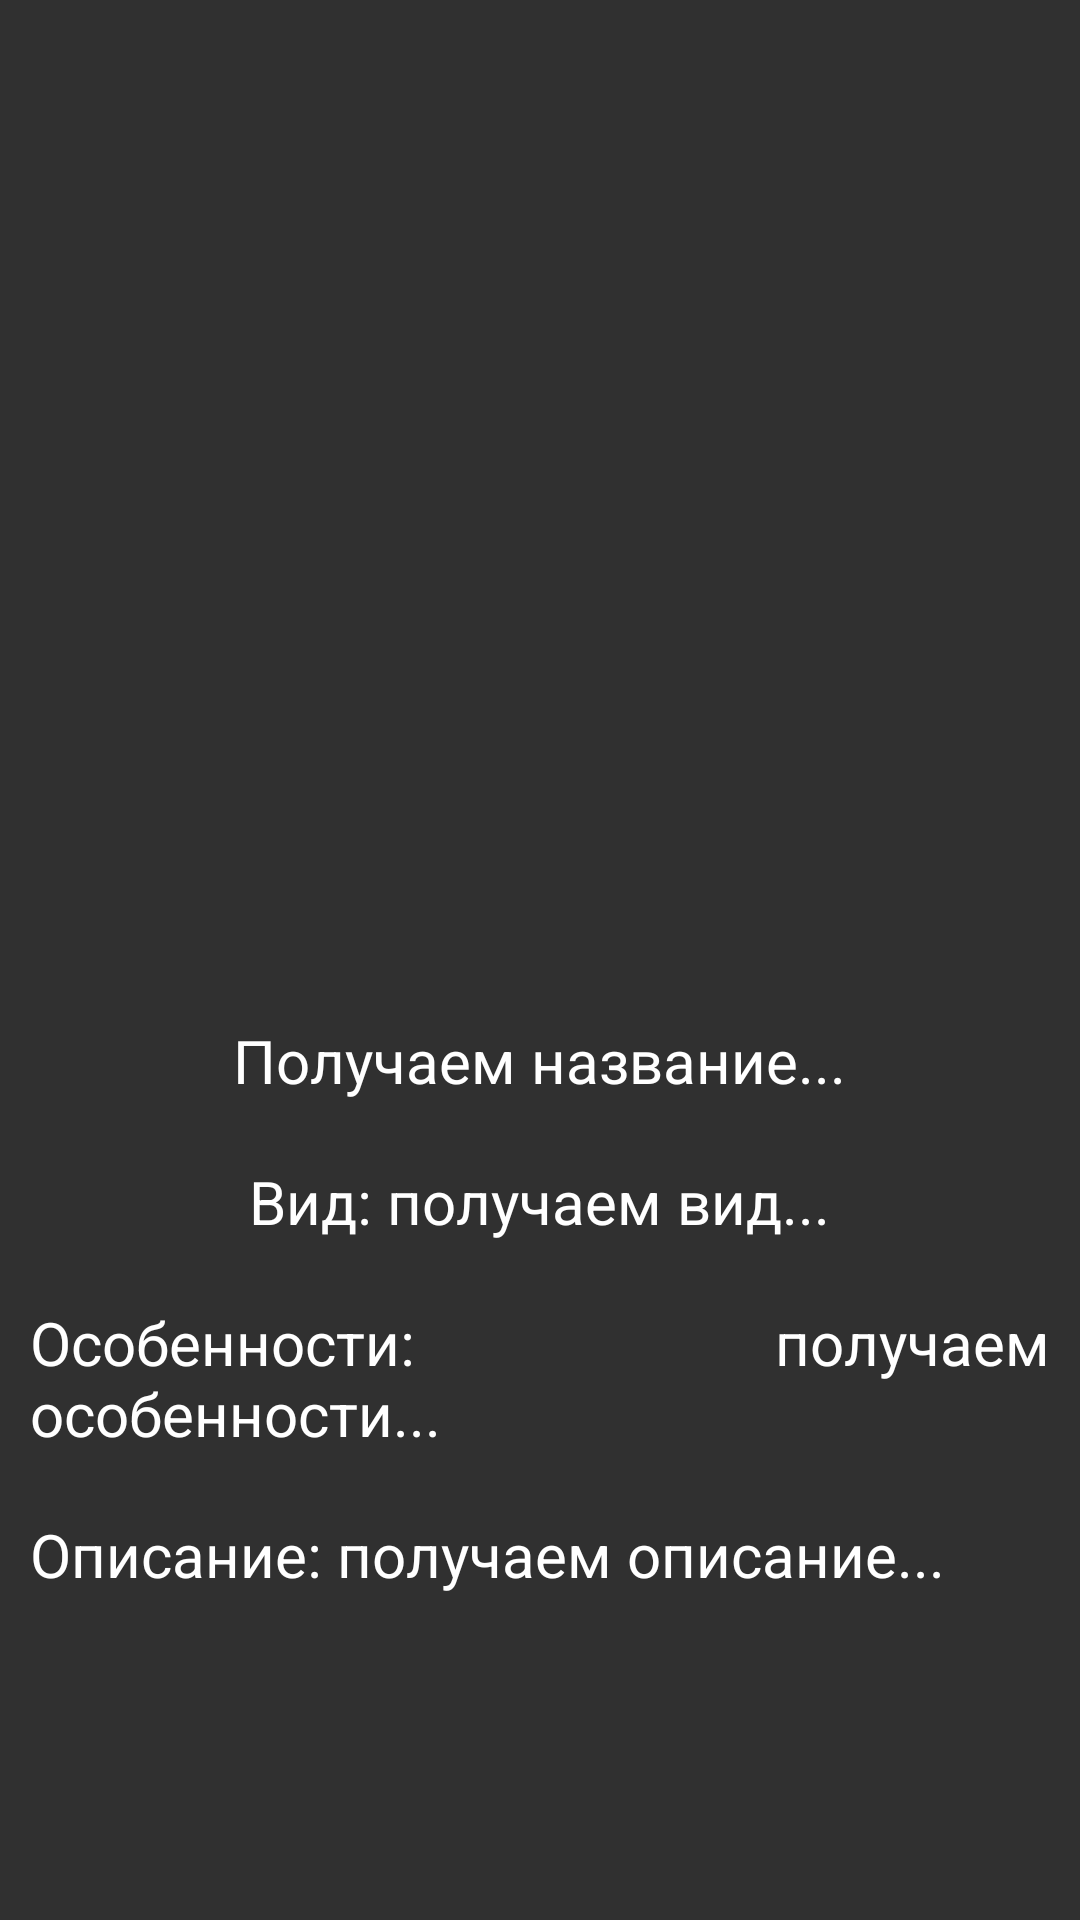

This screen was rendered from an Android layout file. Write that file and the resources it references.
<!-- AndroidManifest.xml: application theme Theme.Design.NoActionBar -->
<!-- res/layout/activity_detailed_view_beast.xml -->
<?xml version="1.0" encoding="utf-8"?>
<ScrollView xmlns:android="http://schemas.android.com/apk/res/android"
    xmlns:app="http://schemas.android.com/apk/res-auto"
    xmlns:tools="http://schemas.android.com/tools"
    android:layout_width="match_parent"
    android:layout_height="match_parent"
    tools:context=".DetailedViewBeast">
    <LinearLayout
        android:layout_width="match_parent"
        android:layout_height="wrap_content"
        android:orientation="vertical"
        >
        <ImageView
            android:id="@+id/imageAvatar"
            android:layout_width="300dp"
            android:layout_height="300dp"
            app:layout_constraintStart_toStartOf="parent"
            app:layout_constraintEnd_toEndOf="parent"
            app:layout_constraintTop_toTopOf="parent"
            android:layout_marginTop="20dp"
            android:isScrollContainer="true"
            android:layout_gravity="center"
            />
        <TextView
            android:id="@+id/txtName"
            android:layout_gravity="center"
            android:layout_width="wrap_content"
            android:layout_height="wrap_content"
            app:layout_constraintStart_toStartOf="parent"
            app:layout_constraintEnd_toEndOf="parent"
            app:layout_constraintTop_toBottomOf="@id/imageAvatar"
            android:layout_marginTop="20dp"
            android:text="Получаем название..."
            android:textSize="20sp"
            android:textAlignment="center"
            android:textColor="@color/white"
            android:isScrollContainer="true"/>
        <TextView
            android:id="@+id/txtType"
            android:layout_gravity="center"
            android:layout_width="wrap_content"
            android:layout_height="wrap_content"
            app:layout_constraintStart_toStartOf="parent"
            app:layout_constraintEnd_toEndOf="parent"
            app:layout_constraintTop_toBottomOf="@id/txtName"
            android:layout_marginTop="20dp"
            android:textAlignment="center"
            android:textColor="@color/white"
            android:text="Вид: получаем вид..."
            android:textSize="20sp"
            android:isScrollContainer="true"/>
        <TextView
            android:layout_marginLeft="10dp"
            android:layout_marginRight="10dp"
            android:id="@+id/txtFeatures"
            android:layout_gravity="center"
            android:layout_width="wrap_content"
            android:layout_height="wrap_content"
            app:layout_constraintStart_toStartOf="parent"
            app:layout_constraintEnd_toEndOf="parent"
            app:layout_constraintTop_toBottomOf="@id/txtType"
            android:layout_marginTop="20dp"
            android:textColor="@color/white"
            android:text="Особенности: получаем особенности..."
            android:textSize="20sp"
            android:isScrollContainer="true"
            android:justificationMode="inter_word"/>
        <TextView
            android:layout_marginLeft="10dp"
            android:layout_marginRight="10dp"
            android:layout_marginTop="20dp"
            android:id="@+id/txtDescription"
            android:layout_width="wrap_content"
            android:layout_height="wrap_content"
            android:textColor="@color/white"
            android:text="Описание: получаем описание..."
            android:textSize="20sp"
            android:isScrollContainer="true"
            app:layout_constraintStart_toStartOf="parent"
            app:layout_constraintEnd_toEndOf="parent"
            app:layout_constraintTop_toBottomOf="@id/txtActivity"
            app:layout_constraintBottom_toBottomOf="parent"
            android:justificationMode="inter_word"
            />

    </LinearLayout>


</ScrollView>
<!-- resources referenced by this layout -->
<resources>

  <!-- not gathered from this repository: default colours our renderer supplied (Android Studio template values) -->
  <color name="white">#FFFFFFFF</color>
</resources>
